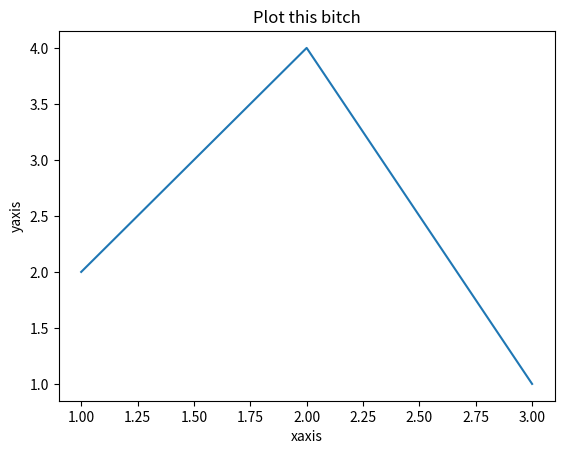

Source code (Python):
import matplotlib.pyplot as plt

x = [1,2,3]

y = [2,4,1]

plt.plot(x,y)

plt.xlabel('xaxis')

plt.ylabel('yaxis')

plt.title('Plot this bitch')

plt.show()

